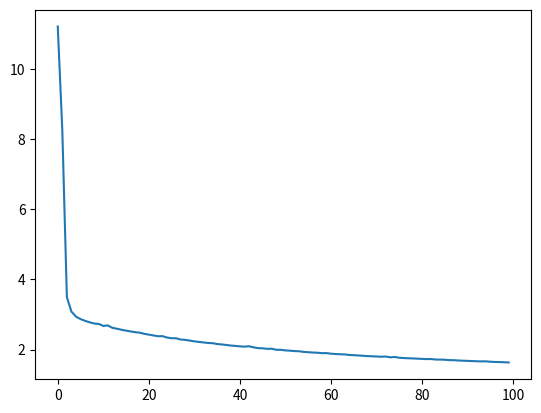
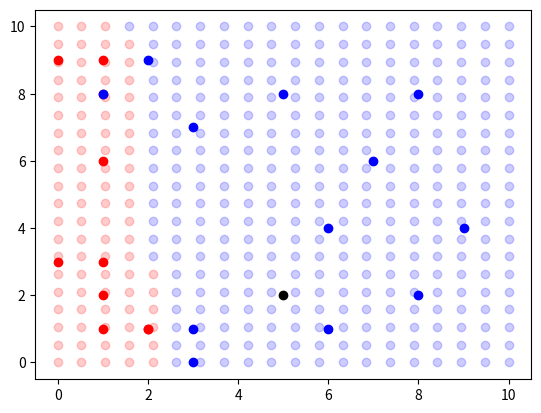

These figures' Python source, in order:
########## rorb_feed_forward_nn.py ##########

'''

- This script creates a simple feed-forward neural network
- The chosen activation function is a sigmoid
- The network is able to predict an un-classified data point

'''

#########
# imports
#########

from numpy import exp, random, linspace
from matplotlib import pyplot as plt

################
# define dataset
################

'''

data set is list of x,y data points with a classifier of either True (1) or False (0)
X      Y   Classifier
---------------------
1      1      1
5      8      0
2      1      1
>>>

'''
data_set = [[1, 1, 1],
            [2, 1, 1],
            [5, 8, 0], 
            [2, 1, 1],
            [0, 9, 1], 
            [1, 8, 1],
            [3, 0, 0],
            [3, 1, 0],
            [7, 6, 0], 
            [1, 9, 1],
            [9, 4, 0], 
            [3, 7, 0],
            [1, 2, 1], 
            [2, 9, 0],
            [0, 3, 1], 
            [8, 2, 0], 
            [6, 4, 0],
            [6, 1, 0],
            [1, 8, 0],
            [1, 6, 1],
            [8, 8, 0],
            [1, 3, 1]]

###############################################
# define hyperparameters and initial conditions
###############################################

learning_rate = 0.001
iterations = 100000
w1 = random.randn()
w2 = random.randn()
b = random.randn()
n = 1000
fgn = 1

###########################
# define the neural network
###########################

'''
x
  \
   w1, b
    \
     classification
    /
   w2, b 
  /
 y 

'''

def sigmoid(x):
    '''
    - the chosen activation function for our network
    '''
    return 1 / (1 + exp(-x))

def sigmoid_dot(x):
    '''
    - the chosen activation function's derivative
    '''
    return exp(x) / (exp(x) + 1)**2

def training_loop(learning_rate, iterations, w1, w2, b, n):
    '''
    define the training loop where we minizie a cost function to optimize our weights and bias
    '''
    costs = [] # initialize a list that will append our costs so we can visualize it being minimized
    for i in range(iterations):
        data_point = data_set[random.randint(len(data_set))]
        x = data_point[0] * w1 + data_point[1] * w2 + b
        prediction = sigmoid(x)
        target = data_point[2]

        # define the cost function to be minimized
        cost = (prediction - target)**2

        # print cost data to the screen after every n iterations
        if i % n == 0:
            cost = 0
            for j in range(len(data_set)):
                data_point = data_set[j]
                prediction = sigmoid(data_point[0] * w1 + data_point[1] * w2 + b)
                cost += (prediction - data_point[2])**2
            costs.append(cost)

        # define partial derivatives 
        deltcost_deltprediction = 2 * (prediction - target)
        deltprediction_deltx = sigmoid_dot(x)
        deltx_deltw1 = data_point[0]
        deltx_deltw2 = data_point[1]
        deltx_deltb = 1.0
        deltcost_deltx = deltcost_deltprediction * deltprediction_deltx
        deltcost_deltw1 = deltcost_deltx * deltx_deltw1
        deltcost_deltw2 = deltcost_deltx * deltx_deltw2
        deltcost_deltb = deltcost_deltx * deltx_deltb

        # update our synapse weights through back propagation
        w1 = w1 - learning_rate * deltcost_deltw1
        w2 = w2 - learning_rate * deltcost_deltw2
        b = b - learning_rate * deltcost_deltb

    return costs, w1, w2, b

###########################################################################################
# train our network, predict our mystery point's classification, and visualize some results
###########################################################################################

# train the network to minimize the cost function and update the weights/bias
costs, w1, w2, b = training_loop(learning_rate, iterations, w1, w2, b, n)
fig = plt.figure(num = ('Figure '+ str(fgn) + ': Cost versus n iterations')) # create a blank figure and change its title
plt.plot(costs, label = 'Cost per n iterations') # plot the costs
fgn += 1

# define a mystery data point that has not been classified yet. the network will attempt to classify it
mystery_point = [5, 2]

# attempt to classify the mystery data point
x = mystery_point[0] * w1 +  mystery_point[1] * w2 + b
predicted_classification = sigmoid(x)
print('The mystery data point has been classified as:', predicted_classification)

# visualize the solution
fig = plt.figure(num = ('Figure '+ str(fgn) + ': Classification of the Domain')) # create a blank figure and change its title
for i in linspace(0, 10, 20):
    for j in linspace(0, 10, 20):
        x = i * w1 + j * w2 + b
        prediction = sigmoid(x)
        color = 'b'
        if prediction > 0.5:
            color = 'r'
        plt.scatter([i], [j], c = color, alpha = 0.2)
for i in range(len(data_set)):
    color = 'r'
    if data_set[i][2] == 0:
        color = 'b'
    plt.scatter([data_set[i][0]], [data_set[i][1]], c = color)
plt.scatter([mystery_point[0]], [mystery_point[1]], c = 'k')

# show the plots
plt.show()